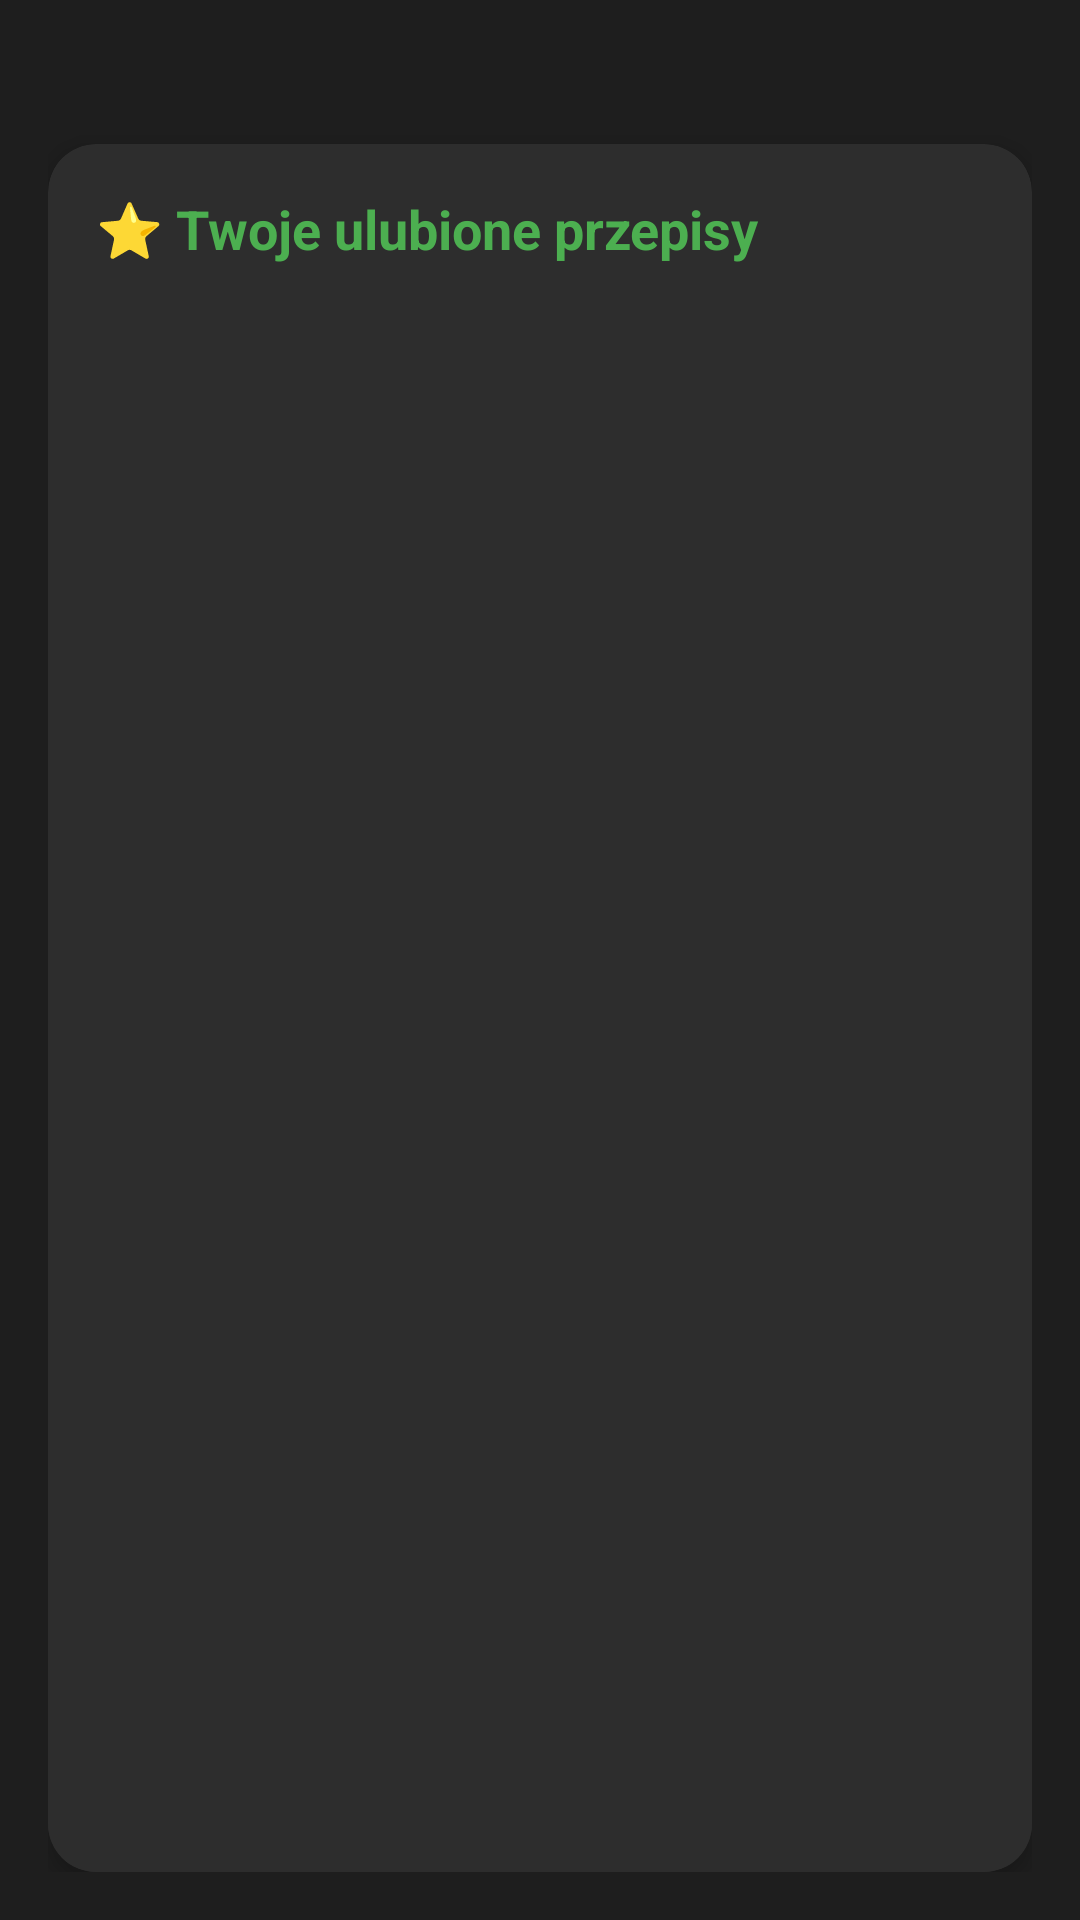

The Android layout XML behind this screen, and the referenced resources:
<!-- AndroidManifest.xml: application theme Theme.ProjektZaliczeniowy.NoActionBar -->
<!-- res/layout/fragment_favorites.xml -->
<?xml version="1.0" encoding="utf-8"?>
<LinearLayout xmlns:android="http://schemas.android.com/apk/res/android"
    xmlns:app="http://schemas.android.com/apk/res-auto"
    android:layout_width="match_parent"
    android:layout_height="match_parent"
    android:orientation="vertical"
    android:padding="16dp"
    android:background="#1E1E1E">

    <androidx.cardview.widget.CardView
        android:layout_width="match_parent"
        android:layout_height="match_parent"
        android:layout_marginTop="32dp"
        app:cardCornerRadius="16dp"
        app:cardElevation="4dp"
        app:cardBackgroundColor="#2D2D2D">

        <LinearLayout
            android:layout_width="match_parent"
            android:layout_height="match_parent"
            android:orientation="vertical">

            <TextView
                android:layout_width="match_parent"
                android:layout_height="wrap_content"
                android:text="⭐ Twoje ulubione przepisy"
                android:textSize="18sp"
                android:textStyle="bold"
                android:padding="16dp"
                android:textColor="#4CAF50" />

            <GridView
                android:id="@+id/gridViewResults"
                android:layout_width="match_parent"
                android:layout_height="0dp"
                android:layout_weight="1"
                android:numColumns="2"
                android:horizontalSpacing="12dp"
                android:verticalSpacing="12dp"
                android:padding="16dp"
                android:clipToPadding="false"
                android:scrollbars="vertical"
                android:background="#2D2D2D" />
        </LinearLayout>
    </androidx.cardview.widget.CardView>
</LinearLayout>
<!-- resources referenced by this layout -->
<resources>
  <style name="Theme.ProjektZaliczeniowy.NoActionBar" parent="Theme.MaterialComponents.DayNight.NoActionBar">
      </style>
</resources>
